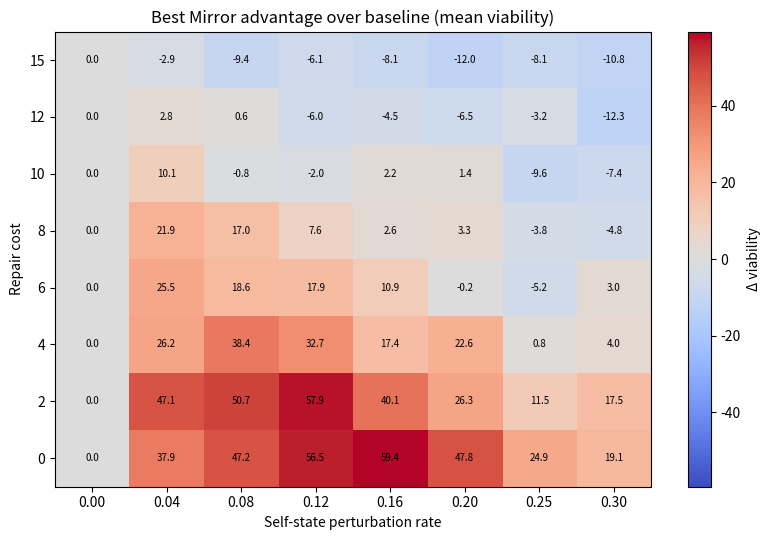
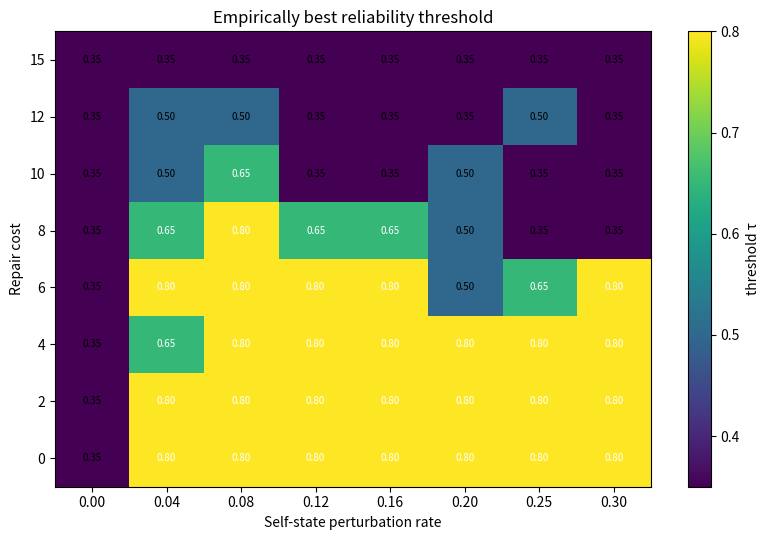
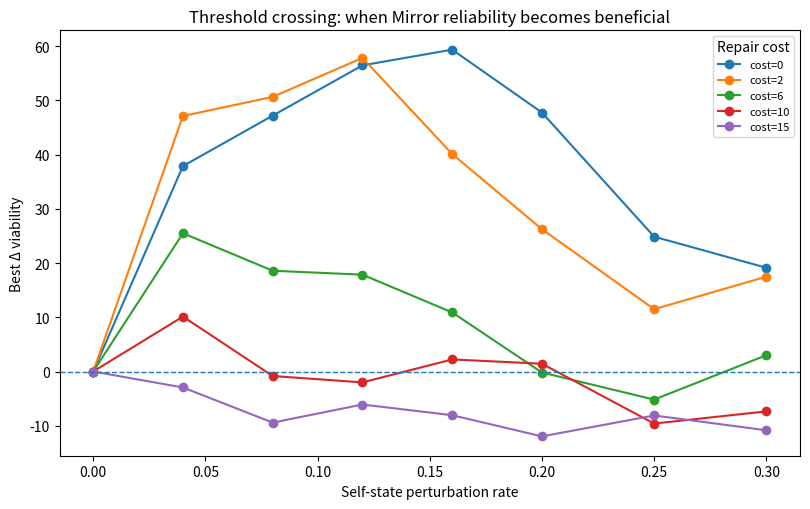
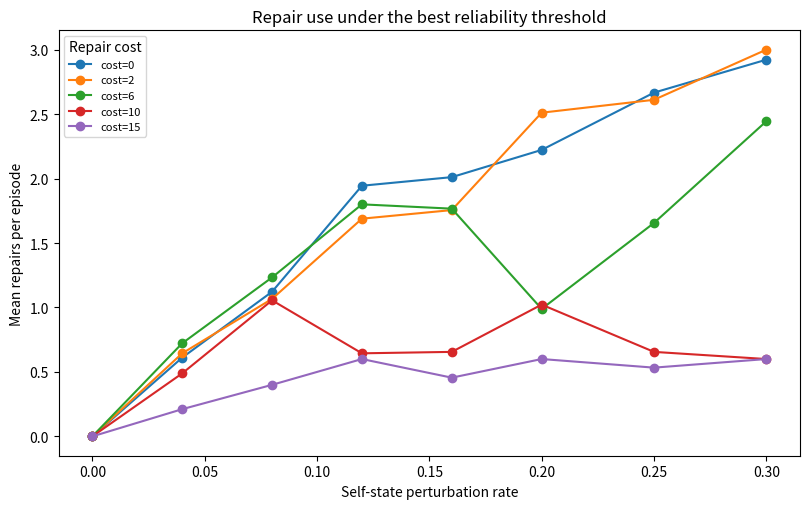
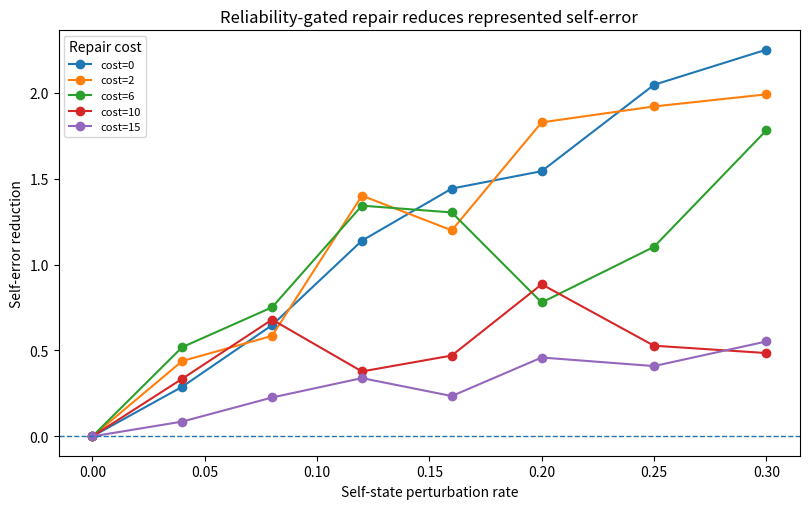

These figures' Python source, in order:
#!/usr/bin/env python3
# -*- coding: utf-8 -*-
"""
Mirror Observerhood Lab IV: Minimal Reliability Thresholds in Viability-Constrained Agents

Single-file reproducibility script for the Mirror Programme Observerhood Labs.
Run with: python mirror_lab_iv.py --help
"""
from __future__ import annotations

"""
Mirror Observerhood Lab IV
Minimal reliability thresholds in viability-constrained agents.

This simulation is intentionally minimal. It tests whether a reliability-gated,
cost-sensitive self-repair policy becomes beneficial only under certain
combinations of self-state perturbation intensity and repair cost.
"""
import math
import random
from dataclasses import dataclass
from pathlib import Path
from typing import Dict, List, Tuple

import numpy as np
import pandas as pd
import matplotlib.pyplot as plt

GRID = 12
MAX_STEPS = 80
START = (1, 1)
GOAL = (10, 10)
ENERGY_PACKS = [(2, 9), (5, 5), (9, 2)]
HAZARDS = {(4, 4), (4, 5), (5, 4), (7, 7), (8, 7), (7, 8), (9, 8)}

PERTURB_RATES = [0.00, 0.04, 0.08, 0.12, 0.16, 0.20, 0.25, 0.30]
REPAIR_COSTS = [0, 2, 4, 6, 8, 10, 12, 15]
THRESHOLDS = [0.35, 0.50, 0.65, 0.80]
EPISODES = 90
BASE_SEED = 4404

@dataclass
class EpisodeResult:
    agent: str
    perturb_rate: float
    repair_cost: float
    threshold: float
    seed: int
    viability: float
    survived: int
    success: int
    steps: int
    hazard_hits: int
    repairs: int
    final_energy: float
    mean_self_error: float
    mean_reliability: float


def manhattan(a: Tuple[int,int], b: Tuple[int,int]) -> int:
    return abs(a[0]-b[0]) + abs(a[1]-b[1])


def clamp_pos(p: Tuple[int,int]) -> Tuple[int,int]:
    return (max(0, min(GRID-1, p[0])), max(0, min(GRID-1, p[1])))


def step_toward(src: Tuple[int,int], dst: Tuple[int,int]) -> Tuple[int,int]:
    sx, sy = src
    dx, dy = dst
    if sx < dx:
        return (1, 0)
    if sx > dx:
        return (-1, 0)
    if sy < dy:
        return (0, 1)
    if sy > dy:
        return (0, -1)
    return (0, 0)


def add(a: Tuple[int,int], b: Tuple[int,int]) -> Tuple[int,int]:
    return (a[0]+b[0], a[1]+b[1])


def choose_target(believed_pos: Tuple[int,int], energy: float, collected: set) -> Tuple[int,int]:
    # If energy is low, choose nearest remaining energy pack by believed position.
    remaining = [p for p in ENERGY_PACKS if p not in collected]
    if energy < 25 and remaining:
        return min(remaining, key=lambda p: manhattan(believed_pos, p))
    # Otherwise move toward main goal.
    return GOAL


def perturb_belief(rng: random.Random, believed: Tuple[int,int], rate: float) -> Tuple[int,int]:
    if rng.random() >= rate:
        return believed
    # Larger jumps occur more often when perturb_rate is high.
    max_jump = 1 + int(math.ceil(10 * rate))
    dx = rng.randint(-max_jump, max_jump)
    dy = rng.randint(-max_jump, max_jump)
    if dx == 0 and dy == 0:
        dx = rng.choice([-1, 1])
    return clamp_pos((believed[0]+dx, believed[1]+dy))


def local_observation(actual: Tuple[int,int]) -> Dict[str, object]:
    # Minimal percept: hazard adjacency and pack/goal contact.
    adjacent_hazard = any(manhattan(actual, h) == 1 for h in HAZARDS)
    on_hazard = actual in HAZARDS
    on_pack = actual in ENERGY_PACKS
    on_goal = actual == GOAL
    return {"adjacent_hazard": adjacent_hazard, "on_hazard": on_hazard, "on_pack": on_pack, "on_goal": on_goal}


def expected_local_observation(believed: Tuple[int,int]) -> Dict[str, object]:
    adjacent_hazard = any(manhattan(believed, h) == 1 for h in HAZARDS)
    on_hazard = believed in HAZARDS
    on_pack = believed in ENERGY_PACKS
    on_goal = believed == GOAL
    return {"adjacent_hazard": adjacent_hazard, "on_hazard": on_hazard, "on_pack": on_pack, "on_goal": on_goal}


def obs_contradiction(actual_obs: Dict[str, object], expected_obs: Dict[str, object]) -> float:
    mismatches = sum(1 for k in actual_obs if actual_obs[k] != expected_obs[k])
    return mismatches / len(actual_obs)


def run_episode(agent: str, perturb_rate: float, repair_cost: float, threshold: float, seed: int) -> EpisodeResult:
    rng = random.Random(seed)
    actual = START
    believed = START
    reliability = 1.0
    energy = 50.0
    score = 0.0
    collected = set()
    repairs = 0
    hazard_hits = 0
    self_errors: List[float] = []
    reliabilities: List[float] = []
    success = 0
    survived = 1

    for t in range(MAX_STEPS):
        # Random self-location corruption hits the represented self-state, not the world itself.
        believed = perturb_belief(rng, believed, perturb_rate)

        actual_obs = local_observation(actual)
        expected_obs = expected_local_observation(believed)
        contradiction = obs_contradiction(actual_obs, expected_obs)

        # Reliability estimator. A contradiction decreases reliability; smooth confirmation restores it slowly.
        reliability = max(0.02, min(1.0, reliability * (1 - 0.55 * contradiction) + 0.035 * (1 - contradiction)))

        # Mirror agents can perform a diagnostic/self-localisation repair. It costs energy/score.
        if agent == "mirror" and reliability < threshold:
            # Cost-sensitive repair gate. Higher cost requires deeper unreliability.
            estimated_loss = (1 - reliability) * (18 + 70 * perturb_rate)
            if estimated_loss > repair_cost:
                repairs += 1
                energy -= repair_cost
                score -= repair_cost
                believed = actual
                reliability = min(1.0, 0.92 + 0.05 * rng.random())

        target = choose_target(believed, energy, collected)
        action = step_toward(believed, target)

        # Actual movement executes same action, but the action was selected in belief-space.
        old_actual = actual
        old_dist = manhattan(believed, target)
        actual = clamp_pos(add(actual, action))
        believed = clamp_pos(add(believed, action))
        new_dist = manhattan(believed, target)

        # Movement and hazards.
        energy -= 1.0
        if actual in HAZARDS:
            hazard_hits += 1
            energy -= 10.0
            score -= 12.0
            # Being hit is a self-relevant surprise; the agent should distrust itself more.
            reliability = max(0.02, reliability - 0.18)

        if actual in ENERGY_PACKS and actual not in collected:
            collected.add(actual)
            energy += 18.0
            score += 9.0

        if actual == GOAL:
            success = 1
            score += 50.0
            break

        # If the believed plan is not making progress while the agent moves, decrease reliability a bit.
        if new_dist >= old_dist and action != (0,0):
            reliability = max(0.02, reliability - 0.03)
        else:
            reliability = min(1.0, reliability + 0.015)

        self_errors.append(manhattan(actual, believed))
        reliabilities.append(reliability)

        if energy <= 0:
            survived = 0
            break

    steps = t + 1
    # Viability combines persistence, success, remaining resources, and damage.
    viability = score + 0.75 * steps + 0.65 * energy - 9.0 * hazard_hits + 30.0 * success + 15.0 * survived
    if not self_errors:
        self_errors = [manhattan(actual, believed)]
    if not reliabilities:
        reliabilities = [reliability]

    return EpisodeResult(
        agent=agent,
        perturb_rate=perturb_rate,
        repair_cost=repair_cost,
        threshold=threshold,
        seed=seed,
        viability=float(viability),
        survived=int(survived),
        success=int(success),
        steps=int(steps),
        hazard_hits=int(hazard_hits),
        repairs=int(repairs),
        final_energy=float(energy),
        mean_self_error=float(np.mean(self_errors)),
        mean_reliability=float(np.mean(reliabilities)),
    )


def run_all(episodes: int = EPISODES, base_seed: int = BASE_SEED) -> pd.DataFrame:
    rows: List[EpisodeResult] = []
    # Use common random numbers across agent variants within each perturbation/cost cell.
    # This makes the comparison a controlled architectural ablation rather than a comparison
    # between different stochastic worlds.
    for pi, p in enumerate(PERTURB_RATES):
        for ci, c in enumerate(REPAIR_COSTS):
            cell_base = base_seed + 100000 * pi + 1000 * ci
            for ep in range(episodes):
                seed = cell_base + ep
                rows.append(run_episode("baseline", p, c, -1.0, seed))
                for th in THRESHOLDS:
                    rows.append(run_episode("mirror", p, c, th, seed))
    df = pd.DataFrame([r.__dict__ for r in rows])
    return df


def summarize(df: pd.DataFrame) -> Tuple[pd.DataFrame, pd.DataFrame, pd.DataFrame]:
    summary = df.groupby(["agent", "perturb_rate", "repair_cost", "threshold"], as_index=False).agg(
        viability_mean=("viability", "mean"),
        viability_sem=("viability", lambda x: x.std(ddof=1)/math.sqrt(len(x))),
        survival_rate=("survived", "mean"),
        success_rate=("success", "mean"),
        mean_steps=("steps", "mean"),
        mean_hazard_hits=("hazard_hits", "mean"),
        mean_repairs=("repairs", "mean"),
        mean_self_error=("mean_self_error", "mean"),
        mean_reliability=("mean_reliability", "mean"),
        n=("viability", "count"),
    )
    baseline = summary[summary.agent == "baseline"].copy()
    baseline = baseline.rename(columns={
        "viability_mean": "baseline_viability",
        "survival_rate": "baseline_survival",
        "success_rate": "baseline_success",
        "mean_self_error": "baseline_self_error",
        "mean_hazard_hits": "baseline_hazard_hits",
    })[["perturb_rate", "repair_cost", "baseline_viability", "baseline_survival", "baseline_success", "baseline_self_error", "baseline_hazard_hits"]]
    mirror = summary[summary.agent == "mirror"].copy()
    comp = mirror.merge(baseline, on=["perturb_rate", "repair_cost"], how="left")
    comp["delta_viability"] = comp["viability_mean"] - comp["baseline_viability"]
    comp["delta_survival"] = comp["survival_rate"] - comp["baseline_survival"]
    # Best threshold per perturb/cost cell.
    idx = comp.groupby(["perturb_rate", "repair_cost"])["delta_viability"].idxmax()
    best = comp.loc[idx].reset_index(drop=True)
    best = best.rename(columns={"threshold": "best_threshold"})
    best["mirror_positive"] = (best["delta_viability"] > 0).astype(int)
    return summary, comp, best


def save_plots(summary: pd.DataFrame, comp: pd.DataFrame, best: pd.DataFrame, fig_dir: Path) -> None:
    fig_dir.mkdir(parents=True, exist_ok=True)
    # Heatmap of best Mirror advantage.
    pivot = best.pivot(index="repair_cost", columns="perturb_rate", values="delta_viability").sort_index(ascending=False)
    fig, ax = plt.subplots(figsize=(8.2, 5.5))
    im = ax.imshow(pivot.values, aspect="auto", cmap="coolwarm", vmin=-max(abs(pivot.values.min()), abs(pivot.values.max())), vmax=max(abs(pivot.values.min()), abs(pivot.values.max())))
    ax.set_xticks(range(len(pivot.columns)))
    ax.set_xticklabels([f"{x:.2f}" for x in pivot.columns])
    ax.set_yticks(range(len(pivot.index)))
    ax.set_yticklabels([str(int(y)) for y in pivot.index])
    ax.set_xlabel("Self-state perturbation rate")
    ax.set_ylabel("Repair cost")
    ax.set_title("Best Mirror advantage over baseline (mean viability)")
    cbar = fig.colorbar(im, ax=ax)
    cbar.set_label("Δ viability")
    for i in range(pivot.shape[0]):
        for j in range(pivot.shape[1]):
            val = pivot.values[i, j]
            ax.text(j, i, f"{val:.1f}", ha="center", va="center", fontsize=7)
    fig.tight_layout()
    fig.savefig(fig_dir / "mirror_observerhood_lab_iv_phase_diagram.pdf")
    fig.savefig(fig_dir / "mirror_observerhood_lab_iv_phase_diagram.png", dpi=220)
    plt.close(fig)

    # Optimal threshold heatmap.
    pivot_th = best.pivot(index="repair_cost", columns="perturb_rate", values="best_threshold").sort_index(ascending=False)
    fig, ax = plt.subplots(figsize=(8.2, 5.5))
    im = ax.imshow(pivot_th.values, aspect="auto", cmap="viridis", vmin=min(THRESHOLDS), vmax=max(THRESHOLDS))
    ax.set_xticks(range(len(pivot_th.columns)))
    ax.set_xticklabels([f"{x:.2f}" for x in pivot_th.columns])
    ax.set_yticks(range(len(pivot_th.index)))
    ax.set_yticklabels([str(int(y)) for y in pivot_th.index])
    ax.set_xlabel("Self-state perturbation rate")
    ax.set_ylabel("Repair cost")
    ax.set_title("Empirically best reliability threshold")
    cbar = fig.colorbar(im, ax=ax)
    cbar.set_label("threshold τ")
    for i in range(pivot_th.shape[0]):
        for j in range(pivot_th.shape[1]):
            val = pivot_th.values[i, j]
            ax.text(j, i, f"{val:.2f}", ha="center", va="center", fontsize=7, color="white" if val > 0.57 else "black")
    fig.tight_layout()
    fig.savefig(fig_dir / "mirror_observerhood_lab_iv_threshold_map.pdf")
    fig.savefig(fig_dir / "mirror_observerhood_lab_iv_threshold_map.png", dpi=220)
    plt.close(fig)

    # Curves of advantage against perturbation for selected costs.
    selected = [0, 2, 6, 10, 15]
    fig, ax = plt.subplots(figsize=(8.2, 5.2))
    for c in selected:
        sub = best[best.repair_cost == c].sort_values("perturb_rate")
        ax.plot(sub.perturb_rate, sub.delta_viability, marker="o", label=f"cost={c}")
    ax.axhline(0, linewidth=1, linestyle="--")
    ax.set_xlabel("Self-state perturbation rate")
    ax.set_ylabel("Best Δ viability")
    ax.set_title("Threshold crossing: when Mirror reliability becomes beneficial")
    ax.legend(title="Repair cost", fontsize=8)
    fig.tight_layout()
    fig.savefig(fig_dir / "mirror_observerhood_lab_iv_threshold_crossing.pdf")
    fig.savefig(fig_dir / "mirror_observerhood_lab_iv_threshold_crossing.png", dpi=220)
    plt.close(fig)

    # Mean repairs for best threshold cells.
    fig, ax = plt.subplots(figsize=(8.2, 5.2))
    for c in selected:
        sub = best[best.repair_cost == c].sort_values("perturb_rate")
        ax.plot(sub.perturb_rate, sub.mean_repairs, marker="o", label=f"cost={c}")
    ax.set_xlabel("Self-state perturbation rate")
    ax.set_ylabel("Mean repairs per episode")
    ax.set_title("Repair use under the best reliability threshold")
    ax.legend(title="Repair cost", fontsize=8)
    fig.tight_layout()
    fig.savefig(fig_dir / "mirror_observerhood_lab_iv_repair_profile.pdf")
    fig.savefig(fig_dir / "mirror_observerhood_lab_iv_repair_profile.png", dpi=220)
    plt.close(fig)

    # Self error reduction for best threshold cells.
    fig, ax = plt.subplots(figsize=(8.2, 5.2))
    for c in selected:
        sub = best[best.repair_cost == c].sort_values("perturb_rate")
        reduction = sub.baseline_self_error - sub.mean_self_error
        ax.plot(sub.perturb_rate, reduction, marker="o", label=f"cost={c}")
    ax.axhline(0, linewidth=1, linestyle="--")
    ax.set_xlabel("Self-state perturbation rate")
    ax.set_ylabel("Self-error reduction")
    ax.set_title("Reliability-gated repair reduces represented self-error")
    ax.legend(title="Repair cost", fontsize=8)
    fig.tight_layout()
    fig.savefig(fig_dir / "mirror_observerhood_lab_iv_self_error_reduction.pdf")
    fig.savefig(fig_dir / "mirror_observerhood_lab_iv_self_error_reduction.png", dpi=220)
    plt.close(fig)


def threshold_table(best: pd.DataFrame) -> pd.DataFrame:
    # Approximate minimal perturbation rate at which delta becomes positive for each repair cost.
    records = []
    for c, group in best.sort_values("perturb_rate").groupby("repair_cost"):
        pos = group[group.delta_viability > 0]
        records.append({
            "repair_cost": c,
            "minimal_positive_perturb_rate": float(pos.perturb_rate.min()) if len(pos) else np.nan,
            "max_delta_viability": float(group.delta_viability.max()),
            "best_rate_for_max_delta": float(group.loc[group.delta_viability.idxmax(), "perturb_rate"]),
            "threshold_at_max_delta": float(group.loc[group.delta_viability.idxmax(), "best_threshold"]),
        })
    return pd.DataFrame(records)


def main() -> None:
    import argparse
    parser = argparse.ArgumentParser(description="Run Mirror Observerhood Lab IV: Minimal Reliability Thresholds in Viability-Constrained Agents.")
    parser.add_argument("--episodes", type=int, default=EPISODES, help="episodes/seeds per perturbation-cost-threshold cell; paper used 90")
    parser.add_argument("--seed", type=int, default=BASE_SEED, help="base random seed")
    parser.add_argument("--outdir", type=str, default="outputs/lab_iv", help="output directory")
    parser.add_argument("--no-figures", action="store_true", help="skip figure generation")
    args = parser.parse_args()

    outdir = Path(args.outdir)
    data_dir = outdir / "data"
    fig_dir = outdir / "figures"
    data_dir.mkdir(parents=True, exist_ok=True)
    fig_dir.mkdir(parents=True, exist_ok=True)

    print("Running Mirror Observerhood Lab IV parameter sweep...")
    df = run_all(episodes=args.episodes, base_seed=args.seed)
    summary, comp, best = summarize(df)
    thresh = threshold_table(best)
    df.to_csv(data_dir / "Mirror_Observerhood_Lab_IV_results.csv", index=False)
    summary.to_csv(data_dir / "Mirror_Observerhood_Lab_IV_summary_by_condition.csv", index=False)
    comp.to_csv(data_dir / "Mirror_Observerhood_Lab_IV_all_thresholds_advantage.csv", index=False)
    best.to_csv(data_dir / "Mirror_Observerhood_Lab_IV_best_threshold_advantage.csv", index=False)
    thresh.to_csv(data_dir / "Mirror_Observerhood_Lab_IV_threshold_summary.csv", index=False)
    if not args.no_figures:
        save_plots(summary, comp, best, fig_dir)
    print("Rows:", len(df))
    print("Best advantage by repair cost:")
    print(thresh.to_string(index=False))

if __name__ == "__main__":
    main()
